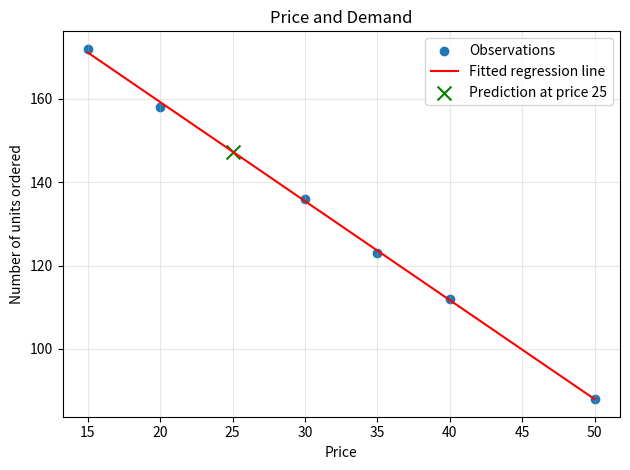

The matplotlib source for this figure:
import numpy as np
import matplotlib.pyplot as plt

# Input data
x = np.array([50, 40, 35, 30, 20, 15], dtype=float)
y = np.array([88, 112, 123, 136, 158, 172], dtype=float)

# (b) Calculate coefficients using the least-squares formulas
n = len(x)
x_mean = np.mean(x)
y_mean = np.mean(y)

B = (
    (np.sum(x * y) - n * x_mean * y_mean)
    / (np.sum(x**2) - n * x_mean**2)
)
A = y_mean - B * x_mean

print(f"Intercept A: {A:.6f}")
print(f"Slope B: {B:.6f}")
print(f"Regression model: Y_hat = {A:.6f} + ({B:.6f}) * x")

# (c) Predict demand at a price of 25
price = 25
predicted_demand = A + B * price

print(f"\nPredicted demand at price 25: {predicted_demand:.3f} units")
print(f"Approximately {predicted_demand:.0f} units.")

# (d) Interpret the slope
print(
    f"\nFor each one-unit increase in price, "
    f"the model predicts a decrease of {abs(B):.3f} units ordered."
)

# (a) Scatter plot, with the fitted line added
x_line = np.linspace(x.min(), x.max(), 100)
y_line = A + B * x_line

plt.scatter(x, y, label="Observations")
plt.plot(x_line, y_line, color="red", label="Fitted regression line")
plt.scatter(
    price,
    predicted_demand,
    color="green",
    marker="x",
    s=100,
    label="Prediction at price 25"
)

plt.xlabel("Price")
plt.ylabel("Number of units ordered")
plt.title("Price and Demand")
plt.grid(True, alpha=0.3)
plt.legend()
plt.tight_layout()
plt.show()
